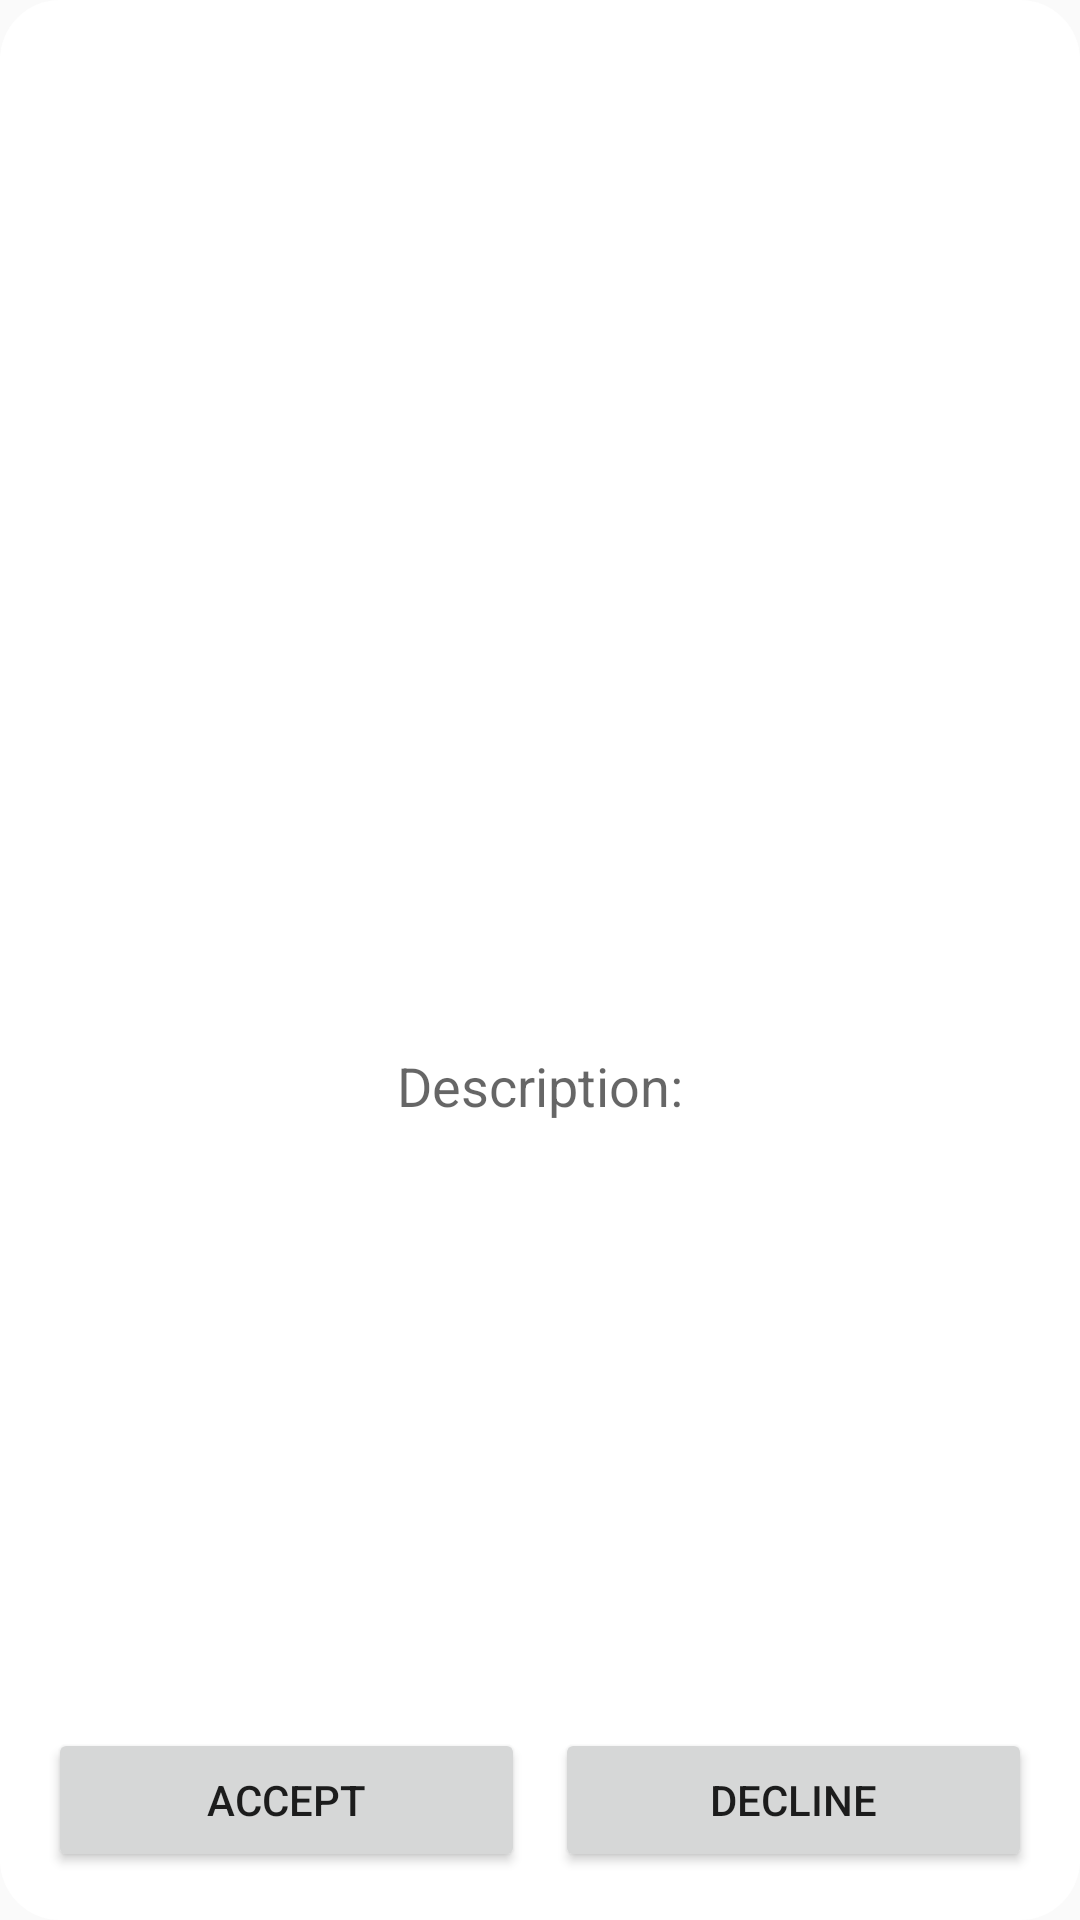

Here is an Android app screen rendered from its layout file. Give the layout XML and the strings, colors and styles it references.
<!-- AndroidManifest.xml: application theme AppTheme -->
<!-- res/layout/activity_pin_popup_window.xml -->
<?xml version="1.0" encoding="utf-8"?>
<RelativeLayout xmlns:android="http://schemas.android.com/apk/res/android"
    xmlns:app="http://schemas.android.com/apk/res-auto"
    android:id="@+id/popup_element"
    android:layout_width="match_parent"
    android:layout_height="match_parent"
    android:background="@drawable/popupmenubackground">



    <TextView
        android:id="@+id/profileName"
        android:layout_width="0dp"
        android:layout_height="wrap_content"
        android:layout_above="@+id/needDescription"
        android:layout_alignParentLeft="true"
        android:layout_alignParentBottom="true"
        android:layout_marginBottom="306dp"
        android:gravity="center"
        android:text="Name"
        app:layout_constraintEnd_toEndOf="parent"
        app:layout_constraintStart_toStartOf="parent"
        app:layout_constraintTop_toTopOf="parent"
        android:textAppearance="?android:attr/textAppearanceMedium" />

    <TextView
        android:id="@+id/needDescription"
        android:layout_width="0dp"
        android:layout_height="wrap_content"
        android:layout_alignParentStart="true"
        android:layout_alignParentEnd="true"
        android:layout_alignParentBottom="true"
        android:layout_marginTop="73dp"
        android:layout_marginEnd="0dp"
        android:layout_marginBottom="265dp"
        android:gravity="center"
        android:text="Description:"
        android:textAppearance="?android:attr/textAppearanceMedium"
        app:layout_constraintEnd_toEndOf="parent"
        app:layout_constraintStart_toStartOf="parent" />

    <LinearLayout xmlns:android="http://schemas.android.com/apk/res/android"
        android:id="@+id/buttonLayout"
        android:layout_width="match_parent"
        android:layout_height="wrap_content"
        android:layout_alignBottom="@+id/needDescription"
        android:layout_alignParentEnd="true"
        android:layout_alignParentBottom="true"
        android:layout_marginEnd="0dp"
        android:layout_marginBottom="15dp"
        android:gravity="bottom"
        android:orientation="horizontal">

        <Button
            android:id="@+id/acceptBtn"
            android:layout_width="0dp"
            android:layout_height="wrap_content"
            android:layout_marginStart="15dp"
            android:layout_marginEnd="5dp"
            android:layout_weight="1"
            android:text="Accept" />

        <Button
            android:id="@+id/declineBtn"
            android:layout_width="0dp"
            android:layout_height="wrap_content"
            android:layout_marginStart="5dp"
            android:layout_marginEnd="15dp"
            android:layout_weight="1"
            android:text="Decline" />

    </LinearLayout>



</RelativeLayout>
<!-- resources referenced by this layout -->
<resources>
  <!-- drawable popupmenubackground (drawable-v24) -->
  <?xml version="1.0" encoding="utf-8"?>
  <shape xmlns:android="http://schemas.android.com/apk/res/android" android:shape="rectangle">
      <corners android:radius="20dp"/>
      <padding android:left="1dp" android:right="1dp" android:top="1dp" android:bottom="1dp"/>
      <solid android:color="#FFFFFF"/>
  </shape>
  <style name="AppTheme" parent="Base.Theme.AppCompat.Light.DarkActionBar">
          
          <item name="colorPrimary">@color/colorPrimary</item>
          <item name="colorPrimaryDark">@color/colorPrimaryDark</item>
          <item name="colorAccent">@color/colorAccent</item>
          
          <item name="android:windowActivityTransitions">@style/CustomActivityAnimation</item>
      </style>
  <color name="colorPrimary">#008577</color>
  <color name="colorPrimaryDark">#515651</color>
  <color name="colorAccent">#c9c9c9</color>
  <style name="CustomActivityAnimation" parent="@android:style/Animation.Activity">
          <item name="android:activityOpenExitAnimation">@transition/slide_out_left</item>
          <item name="android:activityCloseEnterAnimation">@transition/slide_in_left</item>
      </style>
</resources>
